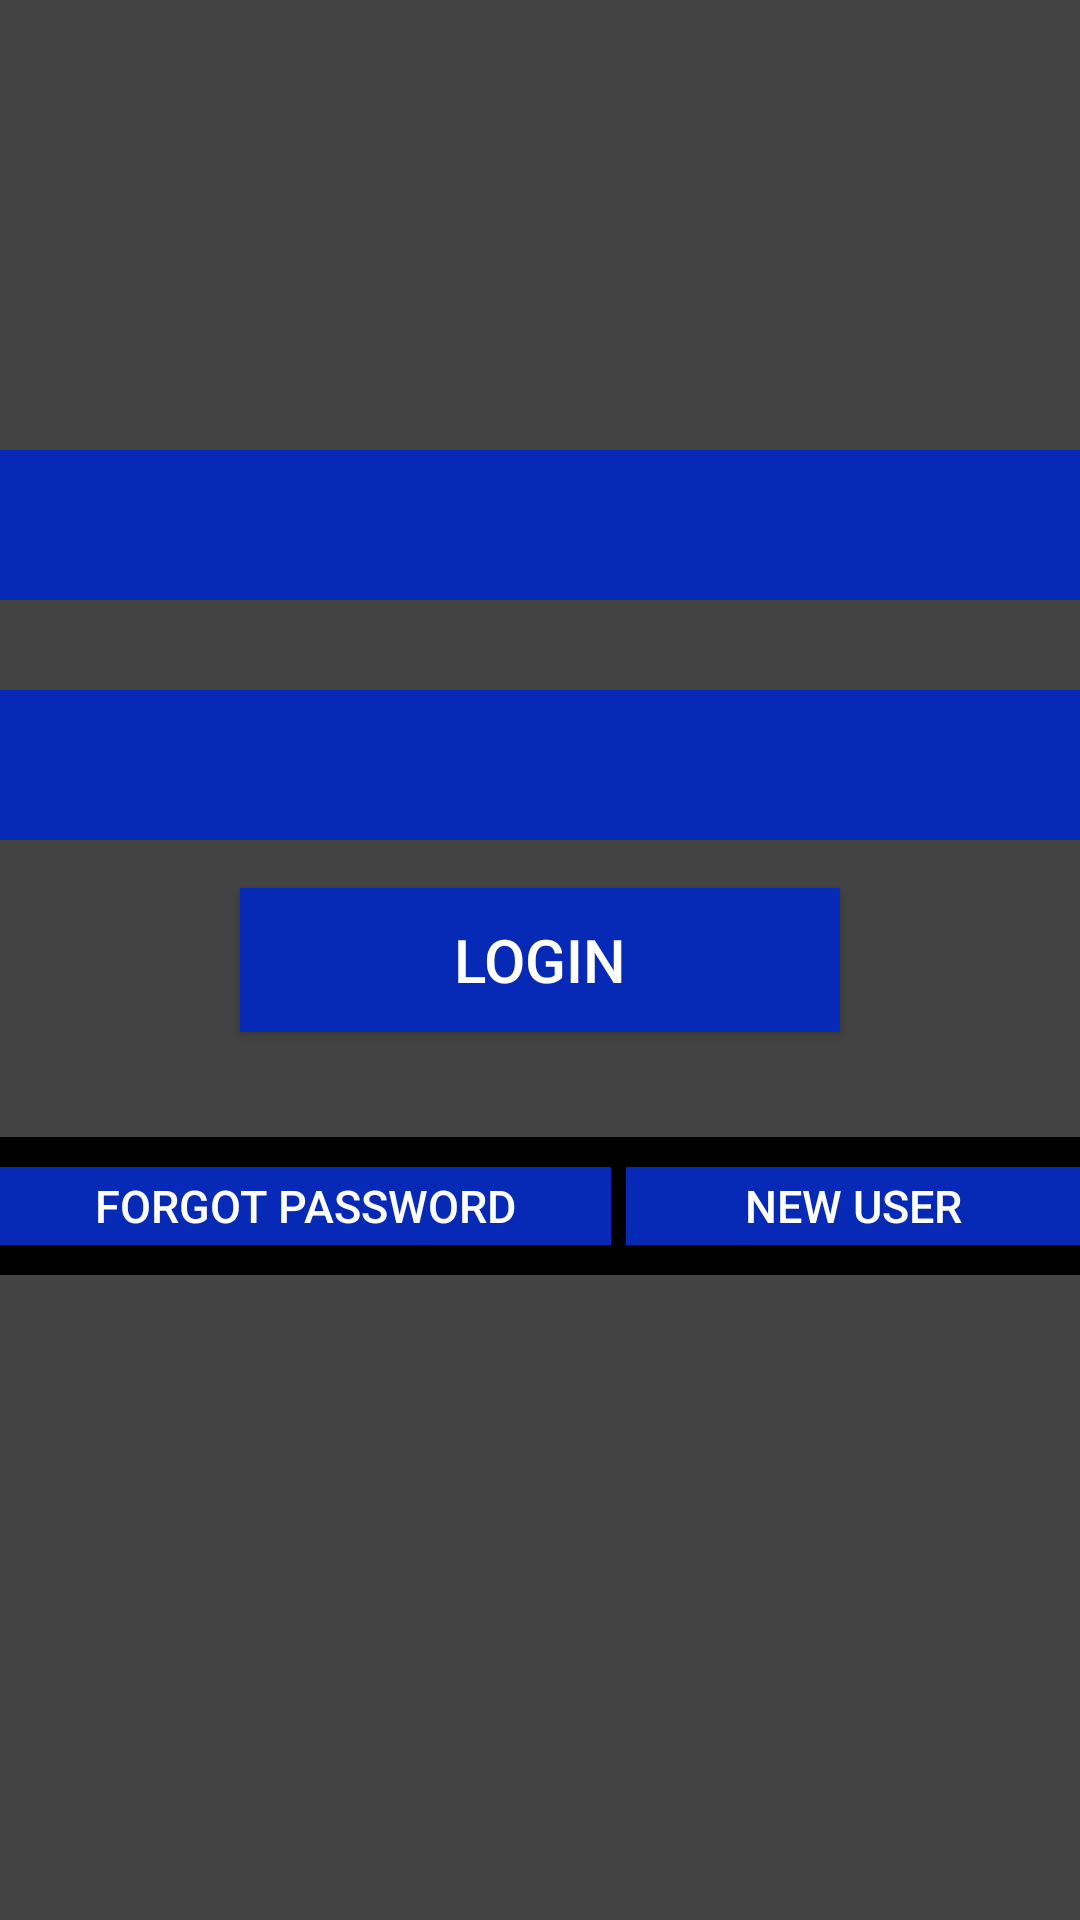

Write the Android layout XML for this screen, with the resource values it uses.
<!-- AndroidManifest.xml: application theme AppTheme -->
<!-- res/layout/activity_rhmlogin.xml -->
<?xml version="1.0" encoding="utf-8"?>
<RelativeLayout xmlns:android="http://schemas.android.com/apk/res/android"
    xmlns:tools="http://schemas.android.com/tools" android:layout_width="match_parent"
    android:layout_height="match_parent" android:paddingLeft="@dimen/activity_horizontal_margin"
    android:paddingRight="@dimen/activity_horizontal_margin"
    android:paddingTop="@dimen/activity_vertical_margin"
    android:paddingBottom="@dimen/activity_vertical_margin"
    tools:context="com.example.maxfowler.regionalhealthmonitor.RHMLogin">

    <RelativeLayout
        android:id="@+id/loadingPanel"
        android:layout_width="match_parent"
        android:layout_height="match_parent">

        <ProgressBar
            android:id="@+id/progBar"
            android:layout_width="wrap_content"
            android:layout_height="wrap_content"
            android:indeterminate="true"
            android:layout_marginLeft="250dp"
            android:layout_marginRight="250dp"
            android:layout_marginTop="100dp"
            android:progressTint="#bb9602ff"
            android:progressTintMode="multiply" />
    </RelativeLayout>

    <RelativeLayout
        android:id="@+id/logPanel"
        android:layout_width="match_parent"
        android:layout_height="match_parent">

    <Button
        android:layout_width="wrap_content"
        android:layout_height="wrap_content"
        android:text="LOGIN"
        android:id="@+id/logButton"
        android:height="25dp"
        android:width="200dp"
        android:textSize="20dp"
        android:textColor="@color/textC"
        android:textAlignment="center"
        android:background="@color/logins"
        android:layout_centerVertical="true"
        android:layout_centerHorizontal="true" />

    <EditText
        android:layout_width="550dp"
        android:layout_height="50dp"
        android:inputType="textEmailAddress"
        android:ems="10"
        android:id="@+id/logName"
        android:background="@color/logins"
        android:width="500dp"
        android:height="40dp"
        android:textColor="@color/textC"
        android:layout_marginTop="150dp"
        android:layout_alignParentTop="true"
        android:layout_centerHorizontal="true" />

    <EditText
        android:layout_width="500dp"
        android:layout_height="50dp"
        android:inputType="textPassword"
        android:ems="10"
        android:id="@+id/logPass"
        android:layout_alignTop="@+id/logName"
        android:layout_marginTop="80dp"
        android:width="500dp"
        android:background="@color/logins"
        android:textColor="@color/textC"
        android:layout_alignLeft="@+id/logName"
        android:layout_alignStart="@+id/logName"
        android:layout_alignRight="@+id/logName"
        android:layout_alignEnd="@+id/logName" />

        <LinearLayout android:layout_width="fill_parent"
            android:orientation="horizontal"
            android:id="@+id/loginSupport"
            android:layout_gravity="bottom"
            android:background="@color/black"
            android:layout_height="wrap_content"
            android:layout_below="@+id/logButton"
            android:layout_alignParentLeft="true"
            android:layout_alignParentStart="true"
            android:layout_marginTop="35dp">
        <Button android:layout_weight="1"
            android:text="Forgot Password"
            android:height="14dp"
            android:textSize="15sp"
            android:textColor="@color/textC"
            android:background="@color/logins"
            android:layout_width="wrap_content"
            android:layout_height="26dp"
            android:id="@+id/CancerToggle"
            android:onClick="forgotPwd"
            android:layout_marginTop="10dp"
            android:layout_marginBottom="10dp">
        </Button>
        <Button android:layout_weight="1"
            android:text="New User"
            android:height="14dp"
            android:textSize="15sp"
            android:textColor="@color/textC"
            android:background="@color/logins"
            android:layout_width="wrap_content"
            android:layout_height="26dp"
            android:id="@+id/NewUser"
            android:onClick="addUser"
            android:layout_marginTop="10dp"
            android:layout_marginBottom="10dp"
            android:layout_marginLeft="5dp">
        </Button>
        </LinearLayout>
    </RelativeLayout>

</RelativeLayout>
<!-- resources referenced by this layout -->
<resources>
  <color name="black">#000000</color>
  <color name="logins">#0629b6</color>
  <color name="textC">#ffffff</color>
  <style name="AppTheme" parent="Theme.AppCompat.Light.DarkActionBar">
          
          <item name="colorPrimary">#6600FF</item>
          <item name="colorPrimaryDark">#6600FF</item>
          <item name="colorAccent">#434343</item>
          <item name="android:colorBackground">#434343</item>
      </style>
</resources>
